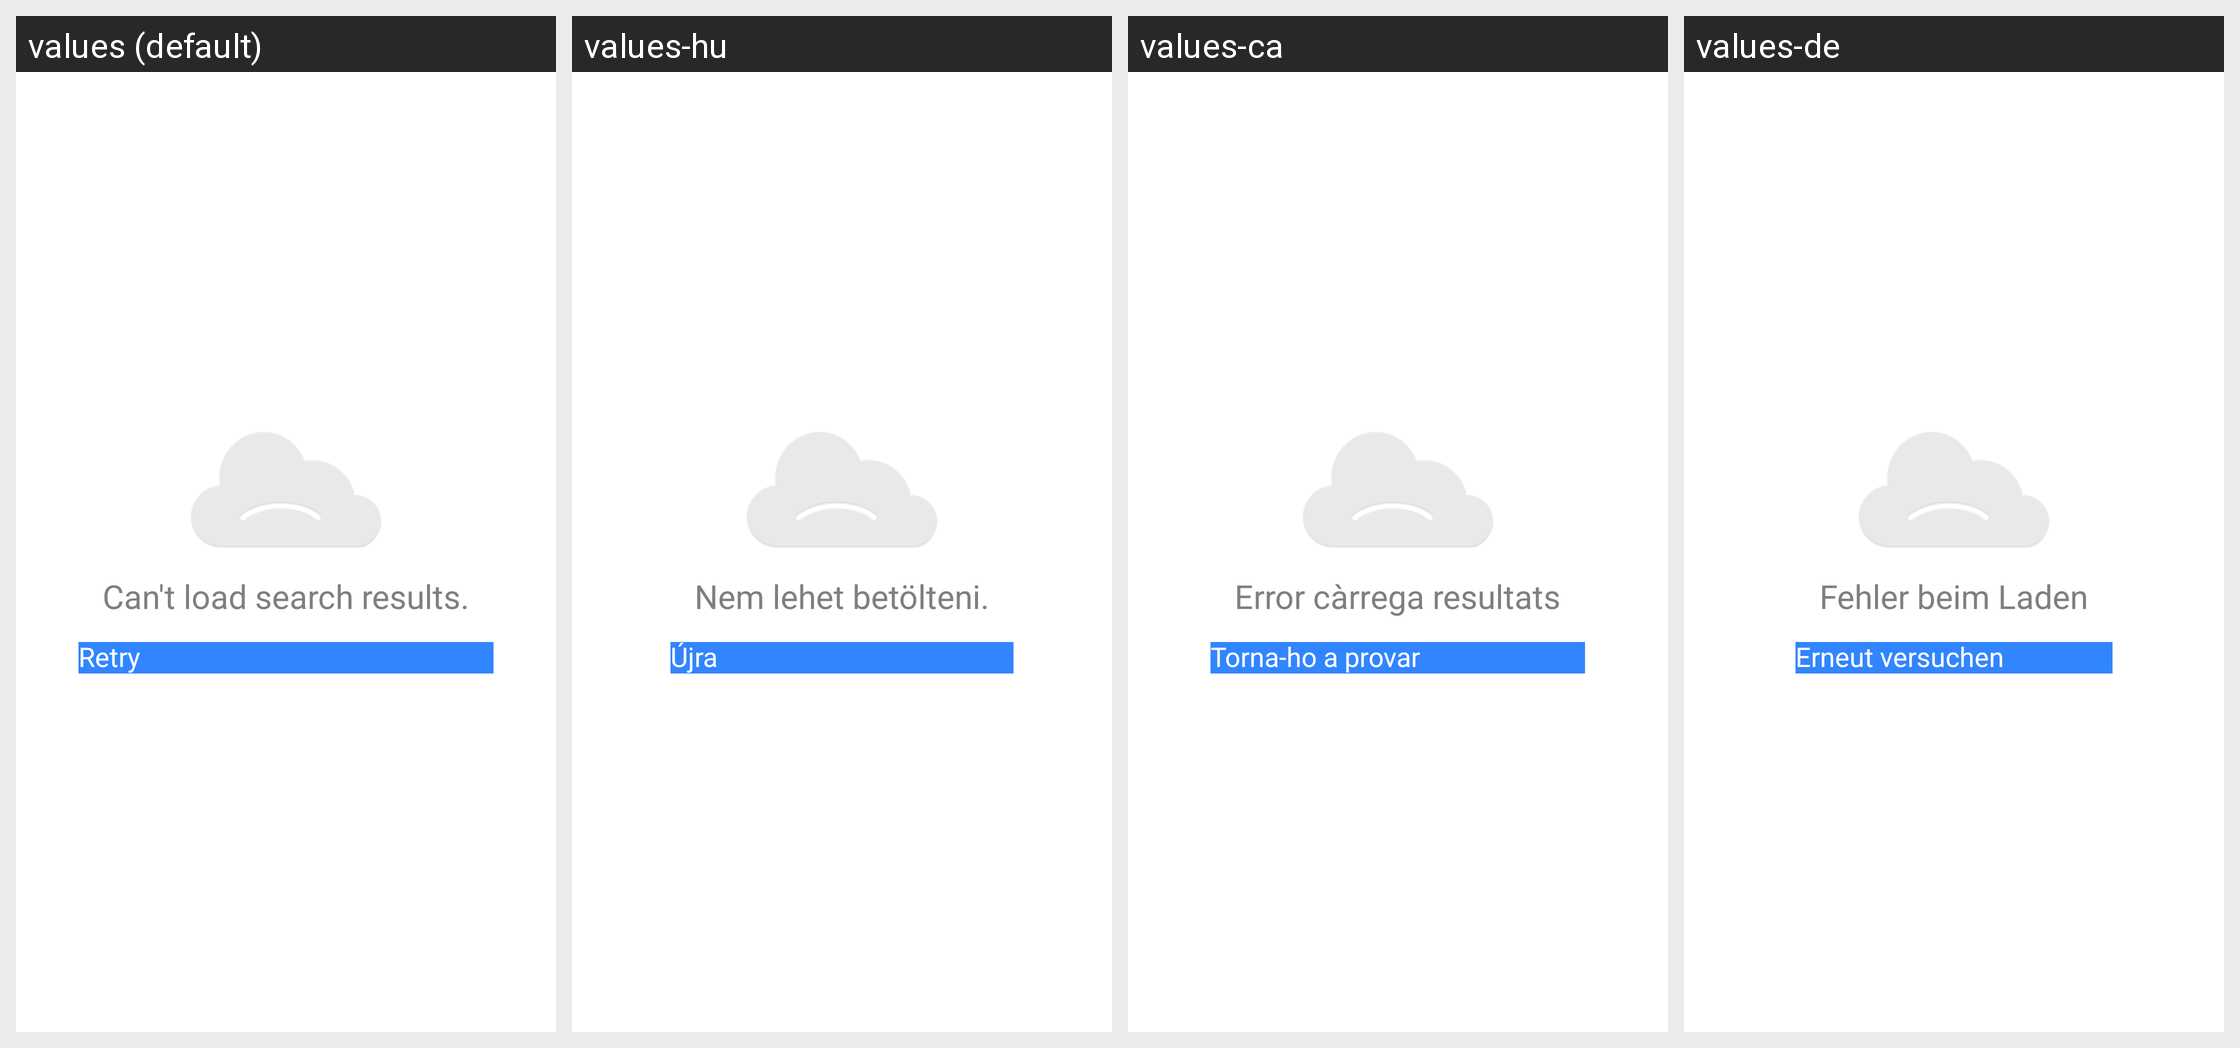

Locale-by-locale string values for the Android screen shown in this grid:
Android screen res/layout/place_picker_error_search_failed.xml rendered under 4 locales, left to right: values (default), values-hu, values-ca, values-de. Device: Nexus 5 (rendered at 1080×1920; each locale shown at half size, 540×960, under a caption strip naming it); theme Theme.MaterialComponents.DayNight.NoActionBar.
Other locales in the repository, not shown: values-af, values-am, values-ar, values-az-rAZ, values-be, values-bg, values-bn-rBD, values-cs, values-da, values-el, values-en-rAU, values-en-rGB, values-en-rIN, values-en-rSG, values-es, values-es-rMX, values-es-rPR, values-es-rUS, values-et, values-et-rEE, values-eu, values-eu-rES, values-fa, values-fi, values-fr, values-fr-rCA, values-gl-rES, values-he, values-hi, values-hr, values-hy-rAM, values-id, values-in, values-is-rIS, values-it, values-iw, values-ja, values-ka-rGE, values-kk-rKZ, values-km-rKH, values-kn-rIN, values-ko, values-ky-rKG, values-ln, values-lo-rLA, values-lt, values-lv, values-mk-rMK, values-ml-rIN, values-mn-rMN, values-mr-rIN, values-ms, values-ms-rMY, values-my-rMM, values-nb, values-ne, values-ne-rNP, values-nl, values-no, values-pl, values-pt, values-pt-rBR, values-pt-rPT, values-rm, values-ro, values-ru, values-si, values-si-rLK, values-sk, values-sl, values-sr, values-sv, values-sw, values-ta-rIN, values-te-rIN, values-th, values-tl, values-tr, values-uk, values-ur-rPK, values-uz-rUZ, values-vi, values-zh, values-zh-rCN, values-zh-rHK, values-zh-rTW, values-zu.
Strings drawn on this screen, with the default value and each locale's value (text and hints the layout hard-codes, and strings that could not be matched under every locale, appear in the picture but are not listed):

place_picker_search_error
  values: Can't load search results.
  values-hu: Nem lehet betölteni.
  values-ca: Error càrrega resultats
  values-de: Fehler beim Laden

retry_call_to_action
  values: Retry
  values-hu: Újra
  values-ca: Torna-ho a provar
  values-de: Erneut versuchen
